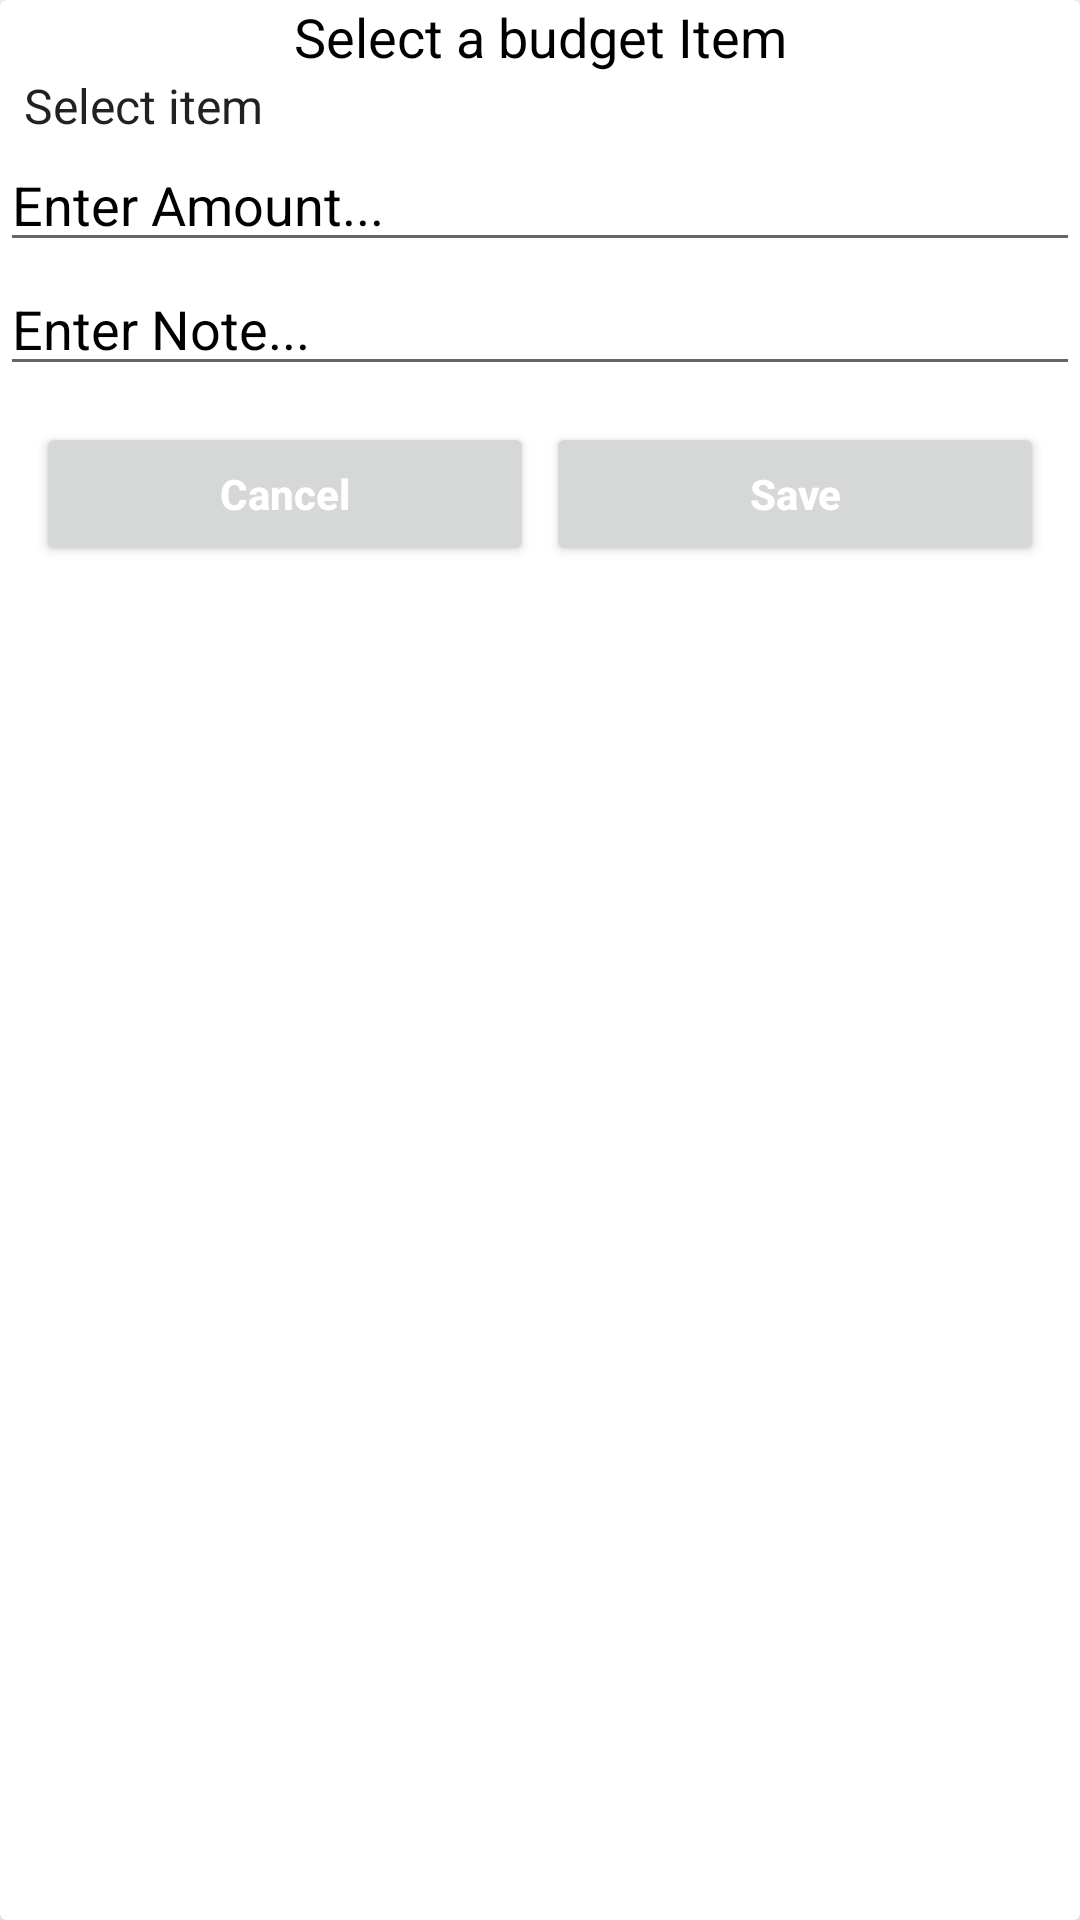

The Android layout XML behind this screen, and the referenced resources:
<!-- AndroidManifest.xml: application theme Theme.FinanceTrackerApp -->
<!-- res/layout/custom_layout_for_expensedata.xml -->
<?xml version="1.0" encoding="utf-8"?>
<androidx.cardview.widget.CardView xmlns:android="http://schemas.android.com/apk/res/android"
    android:layout_width="match_parent"
    xmlns:app="http://schemas.android.com/apk/res-auto"
    android:orientation="vertical"
    android:elevation="10dp"
    app:cardElevation="10dp"
    android:layout_margin="10dp"
    android:layout_height="wrap_content">

    <LinearLayout
        android:layout_width="match_parent"
        android:layout_height="match_parent"
        android:orientation="vertical">

        <TextView
            android:layout_width="match_parent"
            android:layout_height="wrap_content"
            android:text="Select a budget Item"
            android:gravity="center"
            android:textColor="#000"
            android:id="@+id/item"
            android:textSize="18sp"/>
        <LinearLayout
            android:layout_width="match_parent"
            android:layout_height="wrap_content"
            android:orientation="vertical">
            <Spinner
                android:id="@+id/itemsspinner"
                android:layout_width="match_parent"
                android:layout_height="wrap_content"
                android:gravity="center"
                android:entries="@array/items"
                android:layout_gravity="center"
                android:background="#fff">
            </Spinner>

            <EditText
                android:layout_width="match_parent"
                android:layout_height="wrap_content"
                android:hint="Enter Amount..."
                android:inputType="number"
                android:id="@+id/amount"
                android:textColor="#000"
                android:textColorHint="#000"/>
            <EditText
                android:layout_width="match_parent"
                android:layout_height="wrap_content"
                android:hint="Enter Note..."
                android:id="@+id/note"
                android:textColor="#000"
                android:textColorHint="#000"/>
            <EditText
                android:visibility="gone"
                android:layout_width="match_parent"
                android:layout_height="wrap_content"
                android:hint="Enter Type..."
                android:id="@+id/Type"
                android:textColor="#000"
                android:textColorHint="#000"/>

        </LinearLayout>

        <LinearLayout
            android:layout_width="match_parent"
            android:layout_height="wrap_content"
            android:layout_margin="10dp"
            android:orientation="horizontal">

            <RelativeLayout
                android:layout_width="0dp"
                android:layout_height="wrap_content"
                android:layout_weight="1">
                <Button
                    android:id="@+id/cancel"
                    android:layout_width="match_parent"
                    android:layout_height="wrap_content"
                    android:text="Cancel"
                    android:textAllCaps="false"
                    android:textColor="@color/white"
                    android:textStyle="bold"
                    android:layout_margin="2dp"/>

            </RelativeLayout>

            <RelativeLayout
                android:layout_width="0dp"
                android:layout_height="wrap_content"
                android:layout_weight="1">
                <Button
                    android:id="@+id/save"
                    android:layout_width="match_parent"
                    android:layout_height="wrap_content"
                    android:text="Save"
                    android:textAllCaps="false"
                    android:textColor="@color/white"
                    android:textStyle="bold"
                    android:layout_margin="2dp"/>

            </RelativeLayout>
        </LinearLayout>

    </LinearLayout>




</androidx.cardview.widget.CardView>
<!-- resources referenced by this layout -->
<resources>
  <string-array name="items">
          <item>Select item</item>
          <item>Transport</item>
          <item>Food</item>
          <item>House</item>
          <item>Entertainment</item>
          <item>Education</item>
          <item>Charity</item>
          <item>Apparel</item>
          <item>Health</item>
          <item>Personal</item>
          <item>Other</item>
      </string-array>
  <color name="white">#FFFFFFFF</color>
  <style name="Theme.FinanceTrackerApp" parent="Theme.MaterialComponents.DayNight.NoActionBar">
          
          <item name="colorPrimary">@color/purple_500</item>
          <item name="colorPrimaryVariant">@color/purple_700</item>
          <item name="colorOnPrimary">@color/white</item>
          
          <item name="colorSecondary">@color/teal_200</item>
          <item name="colorSecondaryVariant">@color/teal_700</item>
          <item name="colorOnSecondary">@color/black</item>
          
          <item name="android:statusBarColor" tools:targetApi="l">?attr/colorPrimaryVariant</item>
          
      </style>
  <color name="purple_500">#332470</color>
  <color name="purple_700">#332470</color>
  <color name="teal_200">#FF03DAC5</color>
  <color name="teal_700">#FF018786</color>
  <color name="black">#FF000000</color>
</resources>
